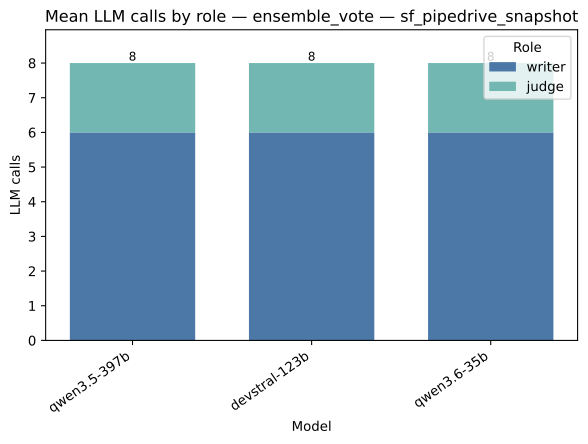

The table this chart was drawn from, first rows:
strategy, model, role, value, total
ensemble_vote, qwen3.5-397b, writer, 6.0, 8.0
ensemble_vote, qwen3.5-397b, judge, 2.0, 8.0
ensemble_vote, devstral-123b, writer, 6.0, 8.0
ensemble_vote, devstral-123b, judge, 2.0, 8.0
ensemble_vote, qwen3.6-35b, writer, 6.0, 8.0
ensemble_vote, qwen3.6-35b, judge, 2.0, 8.0
